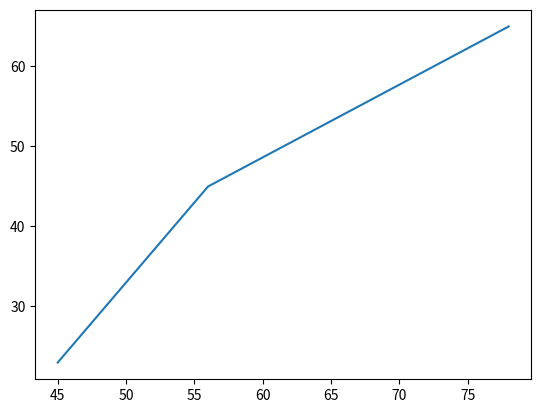

This chart was generated by the following Python code:
from matplotlib import pyplot as plt

x = [45, 56, 78]
y = [23, 45, 65]

plt.plot(x, y)
plt.show()

print('Jak se vám zatím líbí poslední lekce?')